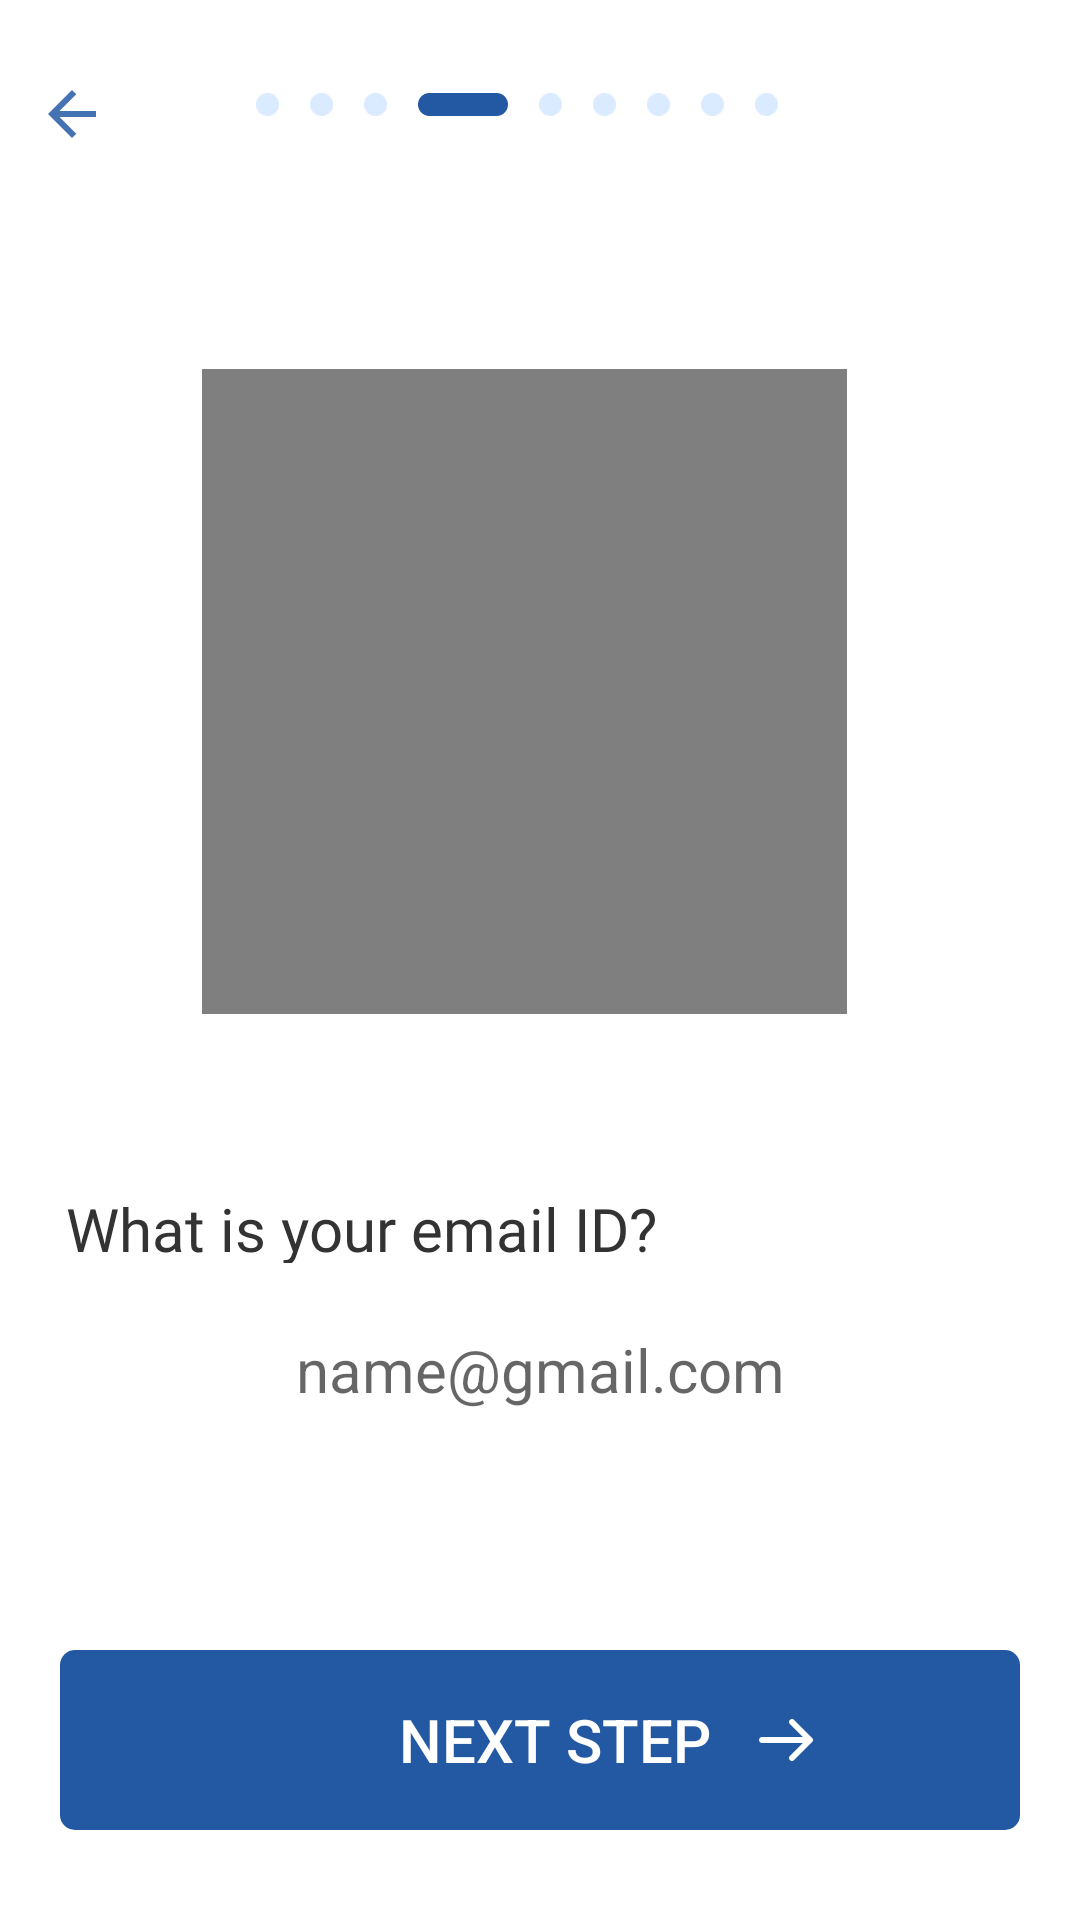

The Android layout XML behind this screen, and the referenced resources:
<!-- AndroidManifest.xml: application theme AppTheme -->
<!-- res/layout/fragment_rapp_rtcemail.xml -->
<?xml version="1.0" encoding="utf-8"?>
<androidx.constraintlayout.widget.ConstraintLayout xmlns:android="http://schemas.android.com/apk/res/android"
    xmlns:tools="http://schemas.android.com/tools"
    android:layout_width="match_parent"
    android:layout_height="match_parent"
    xmlns:app="http://schemas.android.com/apk/res-auto"
    android:background="@color/white"
    tools:context=".fragments.RAppRTCCityFragment">
    <androidx.appcompat.widget.Toolbar
        android:id="@+id/toolbar"
        android:layout_height="wrap_content"
        android:layout_width="match_parent"
        android:minHeight="?attr/actionBarSize"
        app:theme="@style/ThemeOverlay.AppCompat.ActionBar"
        tools:ignore="MissingConstraints">
        <ImageView
            android:id="@+id/back"
            android:layout_marginTop="30dp"
            android:layout_gravity="start"
            android:layout_width="16dp"
            android:layout_height="16dp"
            android:scaleType="centerInside"
            android:src="@drawable/color"
            />
    </androidx.appcompat.widget.Toolbar>

    <LinearLayout
        android:id="@+id/linearLayout2"
        android:layout_width="wrap_content"
        android:layout_height="122dp"
        android:layout_marginBottom="436dp"
        android:orientation="horizontal"
        android:padding="30dp"
        app:layout_constraintBottom_toBottomOf="parent"
        app:layout_constraintEnd_toEndOf="parent"
        app:layout_constraintHorizontal_bias="0.439"
        app:layout_constraintStart_toStartOf="parent"
        app:layout_constraintTop_toTopOf="parent"
        app:layout_constraintVertical_bias="0.011">



        <ImageView
            android:id="@+id/oval"
            android:layout_width="7.7dp"
            android:layout_height="7.7dp"

            android:src="@drawable/rectangle" />

        <ImageView
            android:id="@+id/oval1"
            android:layout_width="7.7dp"
            android:layout_height="7.7dp"
            android:layout_marginStart="10.2dp"
            android:src="@drawable/rectangle" />


        <ImageView
            android:id="@+id/oval2"
            android:layout_width="7.7dp"
            android:layout_height="7.7dp"
            android:layout_marginStart="10.2dp"
            android:src="@drawable/rectangle" />

        <ImageView
            android:id="@+id/rectangle"
            android:layout_width="30dp"
            android:layout_marginStart="10.2dp"
            android:layout_height="7.7dp"
            android:src="@drawable/rectangle_476" />

        <ImageView
            android:layout_width="7.7dp"
            android:layout_height="7.7dp"
            android:layout_marginStart="10.2dp"
            android:src="@drawable/rectangle" />

        <ImageView
            android:layout_width="7.7dp"
            android:layout_height="7.7dp"
            android:layout_marginStart="10.2dp"
            android:src="@drawable/rectangle" />

        <ImageView
            android:layout_width="7.7dp"
            android:layout_height="7.7dp"
            android:layout_marginStart="10.2dp"
            android:src="@drawable/rectangle" />

        <ImageView
            android:layout_width="7.7dp"
            android:layout_height="7.7dp"
            android:layout_marginStart="10.2dp"
            android:src="@drawable/rectangle" />

        <ImageView
            android:layout_width="7.7dp"
            android:layout_height="7.7dp"
            android:layout_marginStart="10.2dp"
            android:src="@drawable/rectangle" />


    </LinearLayout>

    <VideoView
        android:id="@+id/videoView"
        android:layout_width="215dp"
        android:layout_height="215dp"
        app:layout_constraintBottom_toBottomOf="parent"
        app:layout_constraintEnd_toEndOf="parent"
        app:layout_constraintHorizontal_bias="0.464"
        app:layout_constraintStart_toStartOf="parent"
        app:layout_constraintTop_toBottomOf="@+id/linearLayout2"
        app:layout_constraintVertical_bias="0.0" />

    <TextView
        android:id="@+id/textView6"
        android:layout_width="320dp"
        android:layout_height="25dp"
        android:layout_marginTop="56dp"
        android:layout_marginLeft="18dp"
        android:fontFamily="@font/circularstd_medium"
        android:text="@string/what_is_your_email_id"
        android:textColor="#333333"
        android:textSize="20sp"
        app:layout_constraintBottom_toBottomOf="parent"
        app:layout_constraintEnd_toEndOf="parent"
        app:layout_constraintHorizontal_bias="0.175"
        app:layout_constraintStart_toStartOf="parent"
        app:layout_constraintTop_toBottomOf="@+id/videoView"
        app:layout_constraintVertical_bias="0.009" />

    <EditText
        android:id="@+id/editText"
        android:layout_width="fill_parent"
        android:layout_height="50dp"
        android:layout_marginRight="20dp"
        android:layout_marginLeft="20dp"
        android:ems="10"
        android:textSize="20sp"
        android:textColor="#2e2d3d"
        android:background="@drawable/editextbackground"
        android:inputType="textEmailAddress"
        android:hint="@string/emailhint"
        app:layout_constraintBottom_toBottomOf="parent"
        app:layout_constraintEnd_toEndOf="parent"
        app:layout_constraintHorizontal_bias="0.303"
        app:layout_constraintStart_toStartOf="parent"
        app:layout_constraintTop_toBottomOf="@+id/textView6"
        app:layout_constraintVertical_bias="0.064"
        android:importantForAutofill="no"
        android:gravity="center"/>

    <LinearLayout
        android:layout_width="fill_parent"
        android:layout_height="60dp"
        android:background="@drawable/roundbutton"
        android:layout_marginLeft="20dp"
        android:layout_marginRight="20dp"
        android:layout_marginBottom="20dp"
        android:layout_gravity="center_horizontal"
        app:layout_constraintBottom_toBottomOf="parent"
        app:layout_constraintEnd_toEndOf="parent"
        app:layout_constraintHorizontal_bias="0.303"
        app:layout_constraintStart_toStartOf="parent"
        app:layout_constraintTop_toBottomOf="@+id/editText"
        app:layout_constraintVertical_bias="0.064"
        android:id="@+id/ll2"
        android:orientation="horizontal"
        android:visibility="gone">

        <Button
            android:id="@+id/demo_button11"
            style="?android:attr/buttonStyleSmall"
            android:layout_marginLeft="100dp"
            android:layout_width="130dp"
            android:layout_height="60dp"
            android:textColor="#ffffff"
            android:background="#00F0F8FF"
            android:textSize="20sp"
            android:fontFamily="sans-serif-medium"
            android:layout_gravity="right"
            android:text="Next Step"
            />
        <ImageView
            android:id="@+id/oval21"
            android:layout_width="24dp"
            android:layout_height="60dp"
            android:src="@drawable/feather_icon_arrow_right"
            />
    </LinearLayout>


    <LinearLayout
        android:id="@+id/demo_button1"
        android:layout_width="match_parent"
        android:layout_height="0dip"
        android:layout_weight="1"
        android:layout_marginBottom="10dp"
        android:gravity="center|bottom"
        app:layout_constraintBottom_toBottomOf="parent"
        app:layout_constraintEnd_toEndOf="parent"
        app:layout_constraintHorizontal_bias="0.494"
        app:layout_constraintStart_toStartOf="parent"
        app:layout_constraintTop_toBottomOf="@+id/editText"
        app:layout_constraintVertical_bias="0.866"
        android:orientation="vertical" >

        <LinearLayout
            android:layout_width="fill_parent"
            android:layout_height="60dp"
            android:background="@drawable/roundbutton"
            android:layout_marginLeft="20dp"
            android:layout_marginRight="20dp"
            android:layout_marginBottom="20dp"
            android:layout_gravity="center_horizontal"
            android:orientation="horizontal">

            <Button
                android:id="@+id/demo_button"
                style="?android:attr/buttonStyleSmall"
                android:layout_marginLeft="100dp"
                android:layout_width="130dp"
                android:layout_height="60dp"
                android:textColor="#ffffff"
                android:background="#00F0F8FF"
                android:textSize="20sp"
                android:fontFamily="sans-serif-medium"
                android:layout_gravity="right"
                android:text="Next Step"
                />
            <ImageView
                android:id="@+id/oval2111"
                android:layout_width="24dp"
                android:layout_height="60dp"
                android:src="@drawable/feather_icon_arrow_right"
                />
        </LinearLayout>
    </LinearLayout>

</androidx.constraintlayout.widget.ConstraintLayout>
<!-- resources referenced by this layout -->
<resources>
  <color name="white">#FFFFFF</color>
  <!-- drawable color: png bitmap (drawable-hdpi, 340 bytes) -->
  <!-- drawable feather_icon_arrow_right: png bitmap (drawable-hdpi, 250 bytes) -->
  <!-- drawable rectangle: png bitmap (drawable-hdpi, 262 bytes) -->
  <!-- drawable rectangle_476 (drawable-hdpi) -->
  <?xml version="1.0" encoding="UTF-8"?>
  <shape xmlns:android="http://schemas.android.com/apk/res/android" android:id="@+id/listview_background_shape">
      <stroke android:width="2dp" android:color="#2358a3" />
      <padding android:left="2dp"
          android:top="2dp"
          android:right="2dp"
          android:bottom="2dp" />
      <corners android:radius="5dp" />
      <solid android:color="#2358a3" />
  </shape>
  <!-- drawable roundbutton (drawable-hdpi) -->
  <?xml version="1.0" encoding="utf-8"?>
  <shape xmlns:android="http://schemas.android.com/apk/res/android"
      android:shape="rectangle">
  
      <gradient android:startColor="#2358a3"
          android:endColor="#2358a3"
          android:angle="45"
          android:type="linear"/>
  
      <corners android:bottomRightRadius="5dp"
          android:bottomLeftRadius="5dp"
          android:topRightRadius="5dp"
          android:topLeftRadius="5dp"/>
  </shape>
  <string name="emailhint">name@gmail.com</string>
  <string name="what_is_your_email_id">What is your email ID?</string>
  <style name="AppTheme" parent="AppTheme.Base" />
  <style name="AppTheme.Base" parent="Theme.AppCompat.Light">
          <item name="colorControlActivated">@color/color_accent</item>
          <item name="colorControlHighlight">@color/color_accent</item>
          <item name="colorControlNormal">@color/color_accent</item>
  
          <item name="colorPrimary">@color/color_primary</item>
          <item name="colorPrimaryDark">@color/color_primary_dark</item>
          <item name="colorAccent">@color/color_accent</item>
  
          <item name="android:windowBackground">@color/background_app_color</item>
      </style>
  <color name="color_accent">@color/color_green_qb</color>
  <color name="color_primary">@color/white</color>
  <color name="color_primary_dark">#d0d0d0</color>
  <color name="background_app_color">#ffffff</color>
  <color name="color_green_qb">#4ad24d</color>
</resources>
